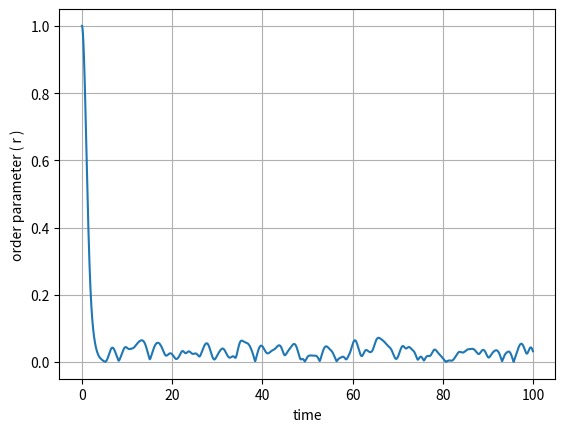

Source code (Python):
import numpy as np
import matplotlib.pyplot as plt

N = 1000   # Number of oscillators
K = 0.1     #coupling constant
dt = 0.01  #timestep
t_end = 100 #final time


mu = 5
sigma = 1

omega = np.random.normal(mu, sigma, N)  # gaussian distributtion

def kuramoto(N,K,dt,t0,t_end):

    theta = np.zeros(N)  # initial condition

    def r_sum(theta): # complex order parameter
        z = np.mean(np.exp(1j * theta))

        return np.abs(z) , np.angle(z)  # np.abs(z) gives the modulus of complex order parameter, ie the value of 'r' and np.angle(z) gives the argument of complex order parameter , ie mean phase (psi)

    def d0_dt(theta, j, psi): # calculating theta_dot using mean field equation
        return omega+ K * j * np.sin(psi - theta)

    t_val = [t0] 
    r_val = []  # For storing the values of order parameter (r) at time 't'

    while t_val[-1] <= t_end :

        r,psi = r_sum(theta)


        k1 = np.array(d0_dt(theta,r,psi)*dt)
        k2 = np.array(d0_dt(theta+ 0.5 * k1,r,psi)*dt)
        k3 = np.array(d0_dt(theta + 0.5 * k2,r,psi)*dt)
        k4 = np.array(d0_dt(theta + k3,r,psi)*dt)

        theta += (k1 + 2 * k2 + 2 * k3 + k4) / 6
            
    # Store order parameter

        r_val.append(r)
        t_val.append(t_val[-1] + dt)

    t_val.pop(-1)

    return r_val,t_val

r,t = kuramoto(N,K,dt,0,t_end)

plt.plot(t,r)
plt.xlabel("time")
plt.ylabel("order parameter ( r )")
plt.grid(True)
plt.show()

